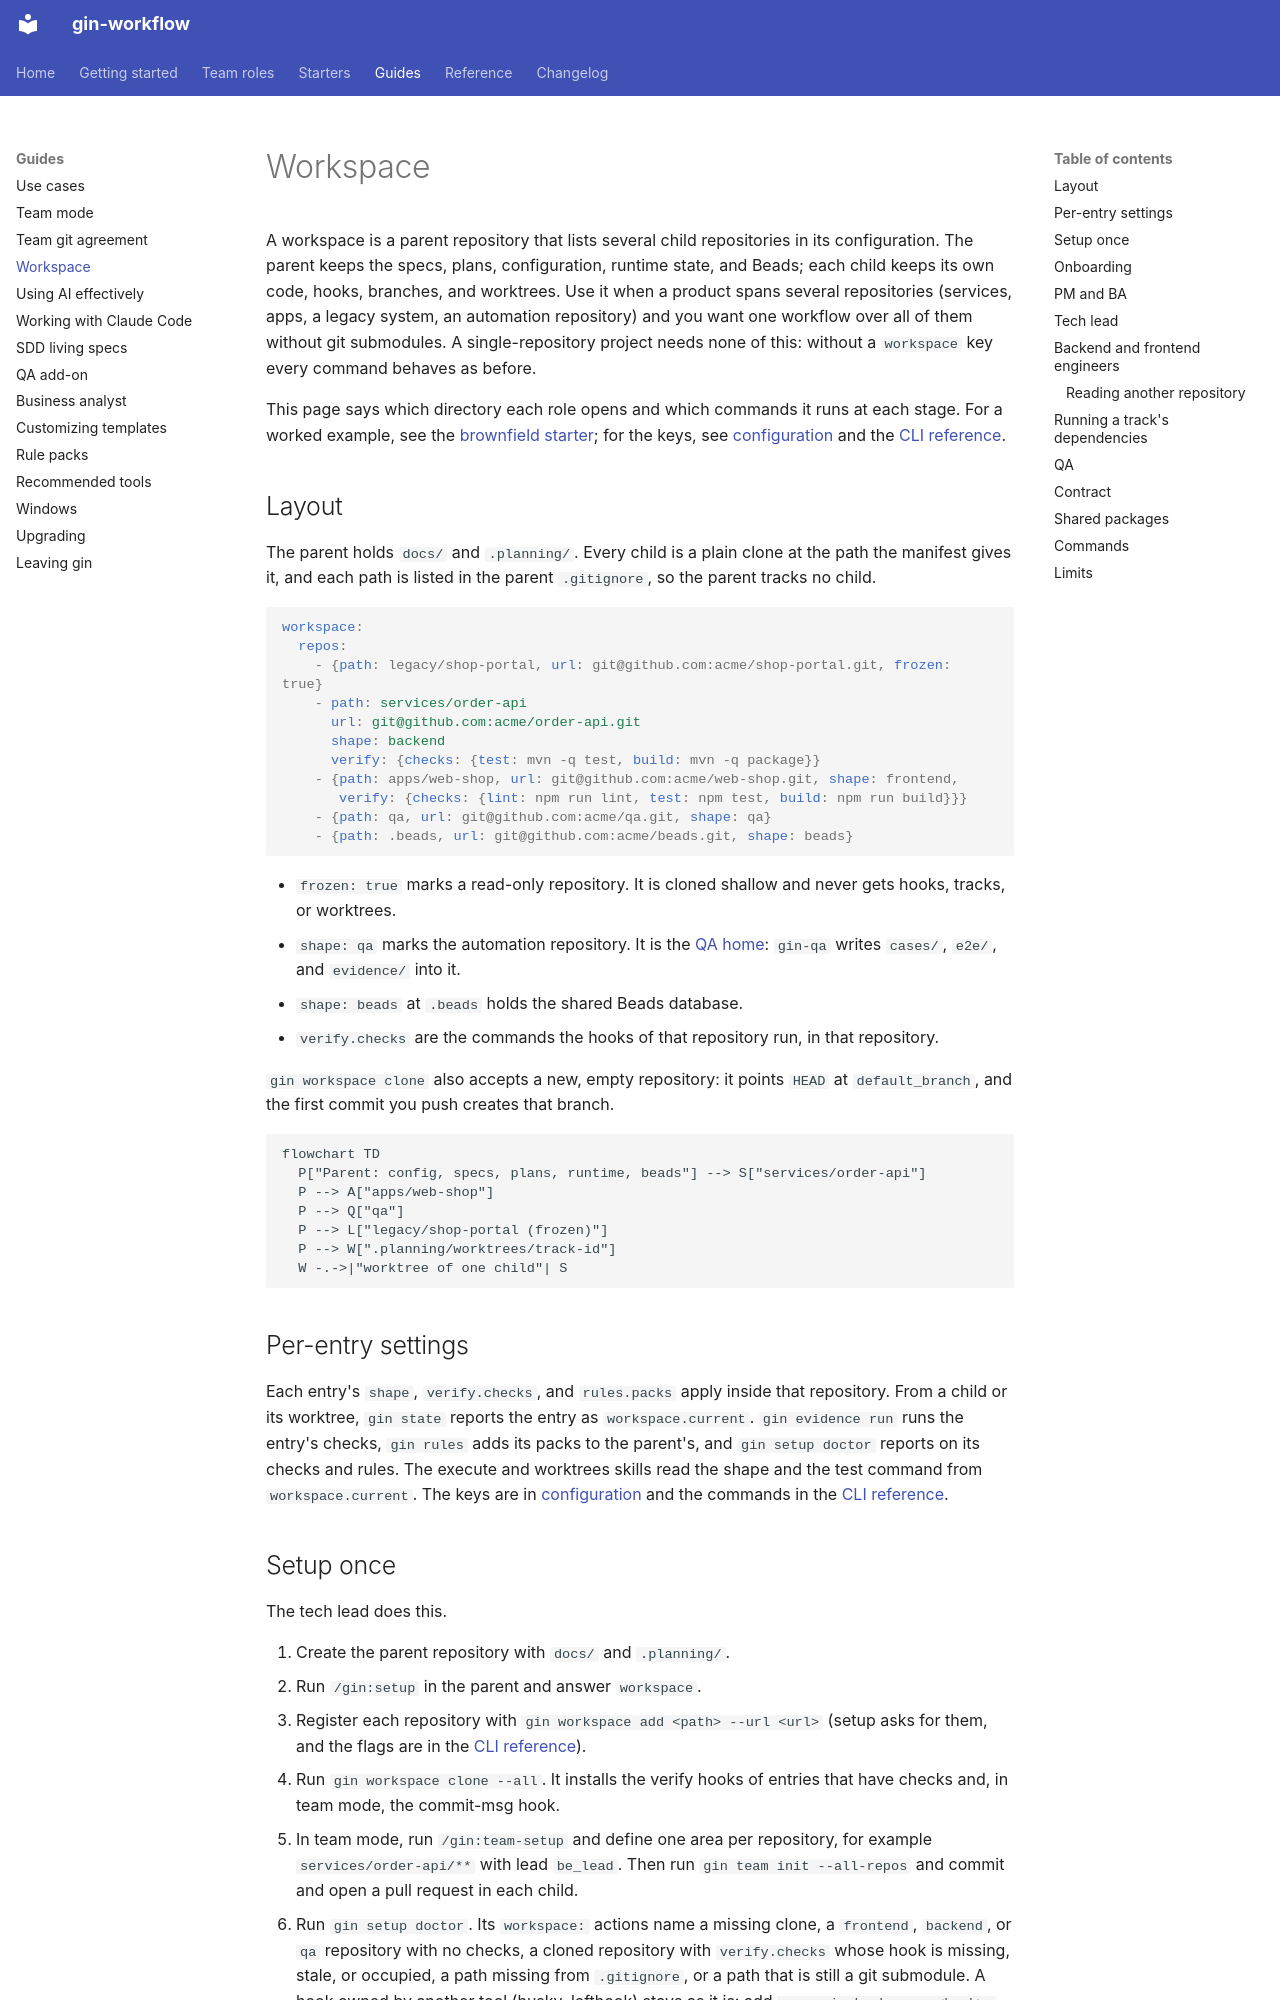

repository: giangdhwhtbr/gin-workflow · page: guides/workspace/index.html · generator: mkdocs

# Workspace

A workspace is a parent repository that lists several child repositories in its configuration. The parent keeps the specs, plans, configuration, runtime state, and Beads; each child keeps its own code, hooks, branches, and worktrees. Use it when a product spans several repositories (services, apps, a legacy system, an automation repository) and you want one workflow over all of them without git submodules. A single-repository project needs none of this: without a `workspace` key every command behaves as before.

This page says which directory each role opens and which commands it runs at each stage. For a worked example, see the [brownfield starter](../starters/brownfield.md); for the keys, see [configuration](../reference/config.md#workspace) and the [CLI reference](../reference/cli.md#gin-workspace).

## Layout

The parent holds `docs/` and `.planning/`. Every child is a plain clone at the path the manifest gives it, and each path is listed in the parent `.gitignore`, so the parent tracks no child.

```yaml
workspace:
  repos:
    - {path: legacy/shop-portal, url: git@github.com:acme/shop-portal.git, frozen: true}
    - path: services/order-api
      url: git@github.com:acme/order-api.git
      shape: backend
      verify: {checks: {test: mvn -q test, build: mvn -q package}}
    - {path: apps/web-shop, url: git@github.com:acme/web-shop.git, shape: frontend,
       verify: {checks: {lint: npm run lint, test: npm test, build: npm run build}}}
    - {path: qa, url: git@github.com:acme/qa.git, shape: qa}
    - {path: .beads, url: git@github.com:acme/beads.git, shape: beads}
```

- `frozen: true` marks a read-only repository. It is cloned shallow and never gets hooks, tracks, or worktrees.
- `shape: qa` marks the automation repository. It is the [QA home](qa.md#the-qa-home): `gin-qa` writes `cases/`, `e2e/`, and `evidence/` into it.
- `shape: beads` at `.beads` holds the shared Beads database.
- `verify.checks` are the commands the hooks of that repository run, in that repository.

`gin workspace clone` also accepts a new, empty repository: it points `HEAD` at `default_branch`, and the first commit you push creates that branch.

```mermaid
flowchart TD
  P["Parent: config, specs, plans, runtime, beads"] --> S["services/order-api"]
  P --> A["apps/web-shop"]
  P --> Q["qa"]
  P --> L["legacy/shop-portal (frozen)"]
  P --> W[".planning/worktrees/track-id"]
  W -.->|"worktree of one child"| S
```

## Per-entry settings

Each entry's `shape`, `verify.checks`, and `rules.packs` apply inside that repository. From a child or its worktree, `gin state` reports the entry as `workspace.current`. `gin evidence run` runs the entry's checks, `gin rules` adds its packs to the parent's, and `gin setup doctor` reports on its checks and rules. The execute and worktrees skills read the shape and the test command from `workspace.current`. The keys are in [configuration](../reference/config.md#workspace) and the commands in the [CLI reference](../reference/cli.md).
